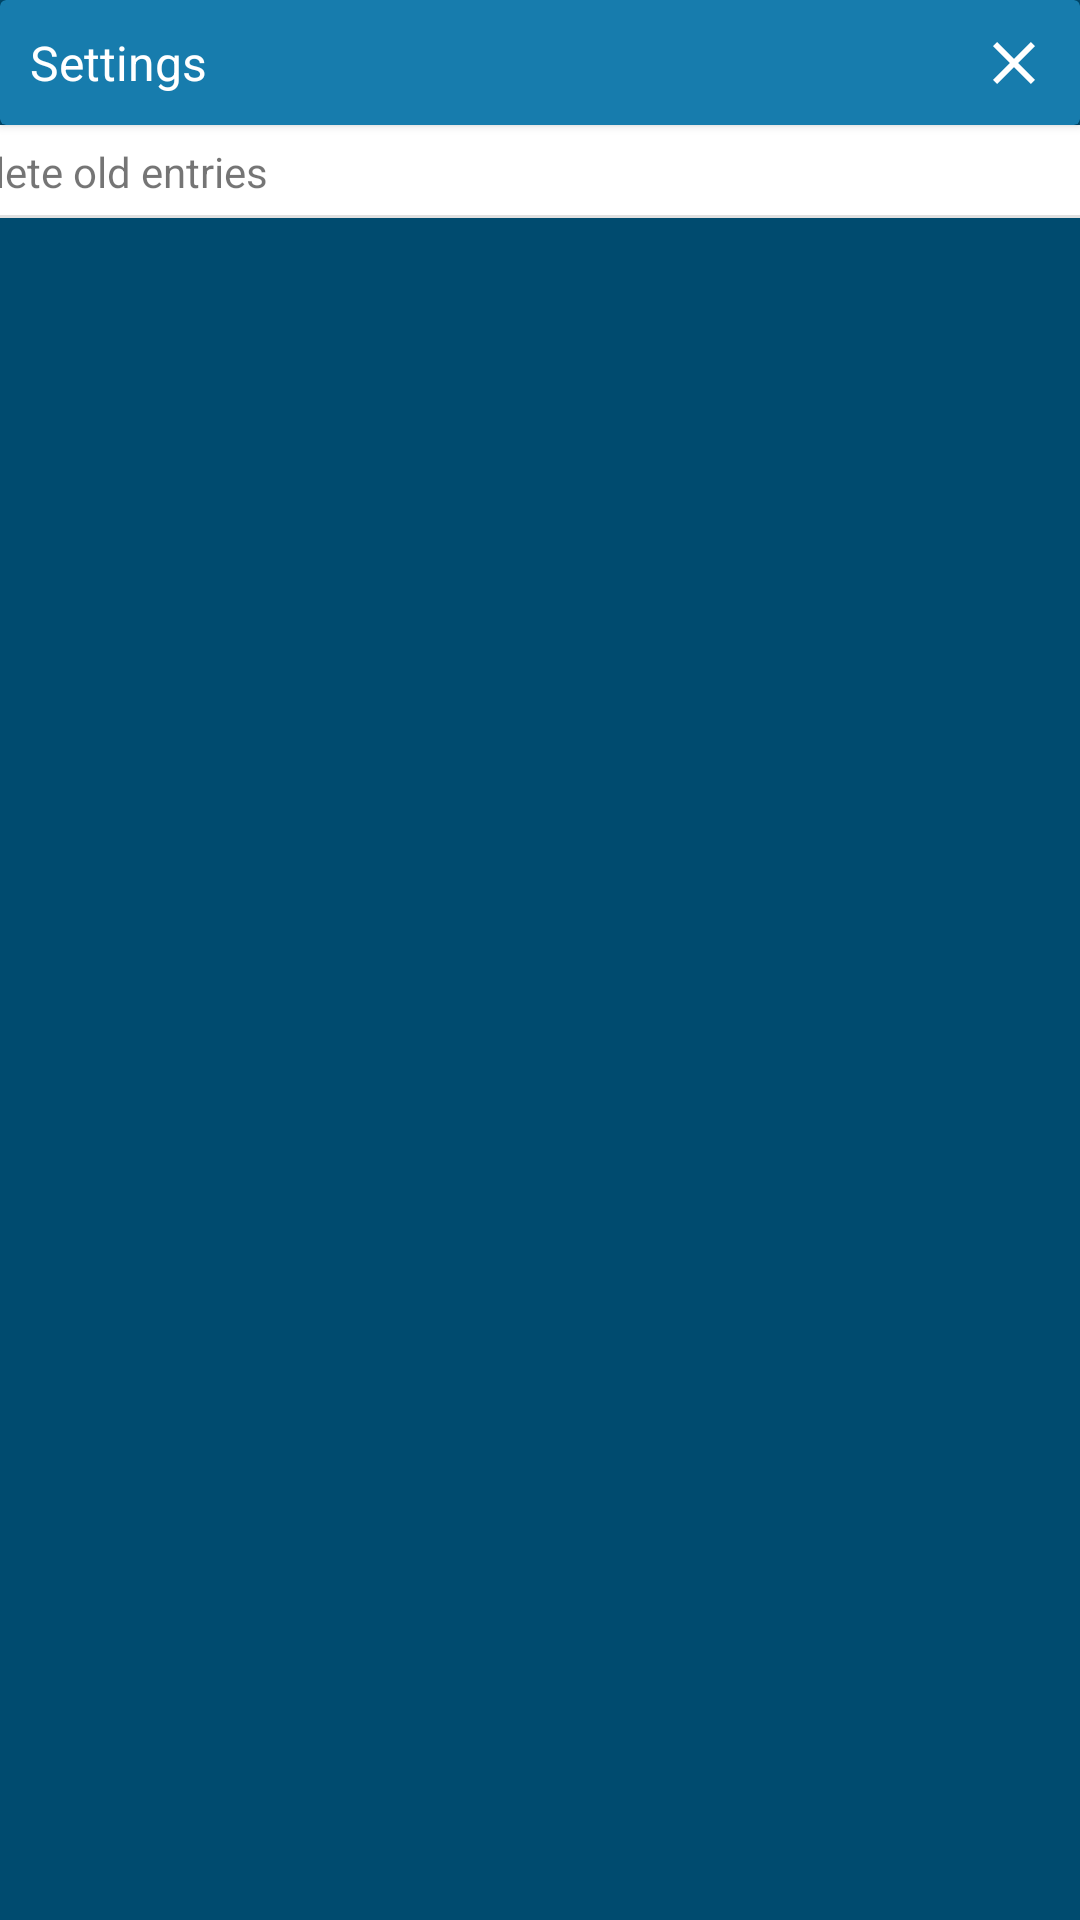

Write the Android layout XML for this screen, with the resource values it uses.
<!-- AndroidManifest.xml: application theme AppTheme -->
<!-- res/layout/settings_alertdialog.xml -->
<?xml version="1.0" encoding="utf-8"?>
<androidx.constraintlayout.widget.ConstraintLayout xmlns:android="http://schemas.android.com/apk/res/android"
    xmlns:app="http://schemas.android.com/apk/res-auto"
    xmlns:tools="http://schemas.android.com/tools"
    android:id="@+id/linearLayout"
    android:layout_width="match_parent"
    android:layout_height="match_parent"
    android:background="@color/colorPrimaryDark"
    android:orientation="vertical">

    <androidx.cardview.widget.CardView
        android:id="@+id/titleCard"
        android:layout_width="0dp"
        android:layout_height="wrap_content"
        app:cardBackgroundColor="@color/colorPrimary"
        app:layout_constraintEnd_toEndOf="parent"
        app:layout_constraintStart_toStartOf="parent"
        app:layout_constraintTop_toTopOf="parent">

        <androidx.constraintlayout.widget.ConstraintLayout
            android:id="@+id/titleCardLayout"
            android:layout_width="match_parent"
            android:layout_height="wrap_content">

            <TextView
                android:id="@+id/title"
                android:layout_width="match_parent"
                android:layout_height="wrap_content"
                android:padding="10dp"
                android:text="@string/btn_settings"
                android:textColor="@android:color/white"
                android:textSize="16sp"
                app:layout_constraintBottom_toBottomOf="parent"
                app:layout_constraintEnd_toEndOf="parent"
                app:layout_constraintStart_toStartOf="parent"
                app:layout_constraintTop_toTopOf="parent" />

            <ImageButton
                android:id="@+id/cancelBtn"
                android:layout_width="wrap_content"
                android:layout_height="wrap_content"
                android:layout_marginEnd="10dp"
                android:layout_marginRight="10dp"
                android:background="@android:color/transparent"
                android:foregroundGravity="center_horizontal"
                android:tint="#FFFFFF"
                app:layout_constraintBottom_toBottomOf="parent"
                app:layout_constraintEnd_toEndOf="parent"
                app:layout_constraintHorizontal_bias="1"
                app:layout_constraintStart_toStartOf="@+id/title"
                app:layout_constraintTop_toTopOf="parent"
                app:srcCompat="@drawable/ic_close" />
        </androidx.constraintlayout.widget.ConstraintLayout>
    </androidx.cardview.widget.CardView>

    <LinearLayout
        android:id="@+id/settingsLayout"
        android:layout_width="0dp"
        android:layout_height="wrap_content"
        android:orientation="vertical"
        app:layout_constraintEnd_toEndOf="parent"
        app:layout_constraintStart_toStartOf="parent"
        app:layout_constraintTop_toBottomOf="@id/titleCard">

        <androidx.constraintlayout.widget.ConstraintLayout
            android:layout_width="match_parent"
            android:layout_height="wrap_content"
            android:background="@android:color/white">

            <TextView
                android:id="@+id/textView"
                android:layout_width="wrap_content"
                android:layout_height="wrap_content"
                android:layout_marginStart="10dp"
                android:layout_marginLeft="10dp"
                android:layout_marginEnd="300dp"
                android:layout_marginRight="300dp"
                android:padding="5dp"
                android:text="Delete old entries"
                app:layout_constraintBottom_toBottomOf="parent"
                app:layout_constraintEnd_toEndOf="parent"
                app:layout_constraintStart_toStartOf="parent"
                app:layout_constraintTop_toTopOf="parent" />

            <View
                android:id="@+id/horizontalDivider"
                android:layout_width="match_parent"
                android:layout_height="1dp"
                android:background="?android:attr/listDivider"
                app:layout_constraintBottom_toBottomOf="parent"
                app:layout_constraintEnd_toEndOf="parent"
                app:layout_constraintStart_toStartOf="parent"
                app:layout_constraintTop_toBottomOf="@+id/textView" />
        </androidx.constraintlayout.widget.ConstraintLayout>
    </LinearLayout>
</androidx.constraintlayout.widget.ConstraintLayout>
<!-- resources referenced by this layout -->
<resources>
  <color name="colorPrimary">#177CAD</color>
  <color name="colorPrimaryDark">#FF004B6F</color>
  <!-- drawable ic_close (drawable) -->
  <vector xmlns:android="http://schemas.android.com/apk/res/android"
      android:width="24dp"
      android:height="24dp"
      android:tint="#555656"
      android:viewportWidth="24.0"
      android:viewportHeight="24.0">
      <path
          android:fillColor="#FF000000"
          android:pathData="M19,6.41L17.59,5 12,10.59 6.41,5 5,6.41 10.59,12 5,17.59 6.41,19 12,13.41 17.59,19 19,17.59 13.41,12z" />
  </vector>
  <string name="btn_settings">Settings</string>
  <style name="AppTheme" parent="Theme.AppCompat.Light.NoActionBar">
          
          <item name="colorPrimary">@color/colorPrimary</item>
          <item name="colorPrimaryDark">@color/colorPrimaryDark</item>
          <item name="colorAccent">@color/colorAccent</item>
          <item name="toolbarStyle">@style/Top.Toolbar.Style</item>
      </style>
  <color name="colorAccent">#000000</color>
  <style name="Top.Toolbar.Style" parent="Widget.AppCompat.Toolbar">
          <item name="android:background">@color/colorAccent</item>
          <item name="titleTextAppearance">@style/Top.Toolbar.Text</item>
      </style>
  <style name="Top.Toolbar.Text" parent="TextAppearance.Widget.AppCompat.Toolbar.Title">
          <item name="android:textSize">16sp</item>
          <item name="android:textColor">#FFFFFF</item>
      </style>
</resources>
